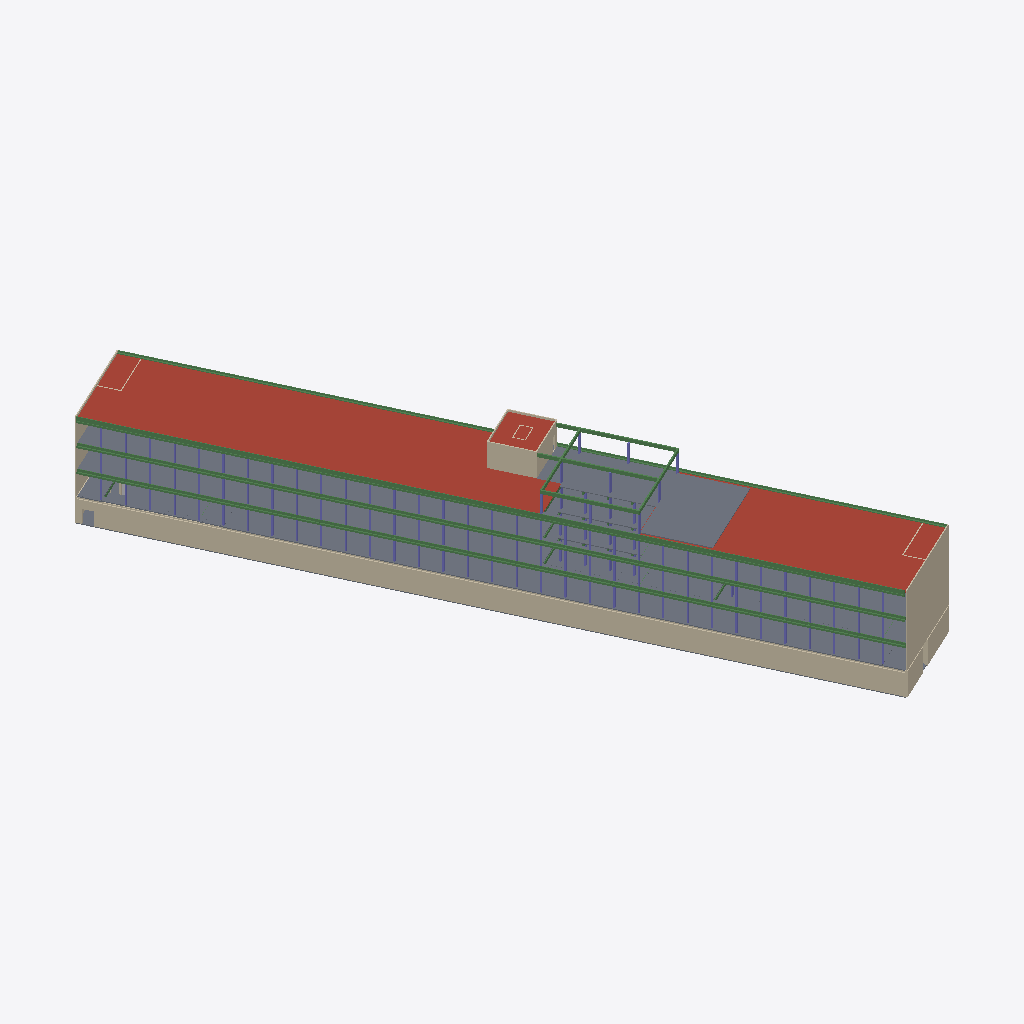
Isometric view of an IFC building model (IFC-SPF (STEP), schema IFC4X3, length unit millimetre), seen from the south-west, elements coloured by IFC class: 128 slabs (grey), 121 columns (violet), 15 beams (green), 14 walls (beige), 3 roofs (red-brown), 1 other element (light grey).
Extent 56.0 m × 98.7 m × 18.5 m (x, y, z). Storeys (6): Level -1 at -3.67 m; Level 0 at 0.00 m; Level 1 at 3.67 m; Level 2 at 7.34 m; Area, Roof at 10.99 m; Rooof at 14.41 m. Elements (910): 345 IfcColumn, 297 IfcBeam, 212 IfcSlab, 51 IfcWall, 3 IfcRoof, 1 IfcBuildingElementProxy, 1 IfcDoor.

HEADER;
FILE_DESCRIPTION(('ViewDefinition [CoordinationView]','RevitIdentifiers [ContentGUID: 662ad960-dff8-479a-9bfd-4bbbce34d5fd, VersionGUID: 5a749cac-c856-[number]-95e56b2eefb5, NumberOfSaves: 223]','CoordinateReference [CoordinateBase: Shared Coordinates, ProjectSite: Default Site]'),'2;1');
FILE_NAME('Yellowbricks_STR_200625.ifc','2025-06-23T16:22:20+01:00',(''),(''),'ODA SDAI 24.12','Autodesk Revit 25.4.0.32 (ENU) - IFC 25.4.0.32','');
FILE_SCHEMA(('IFC4X3'));
ENDSEC;
DATA;
#27=IFCPROJECT('1cAjbWt$X7cflzIxinooeD',#18,'',$,$,'','',(#22),#52491);
#60=IFCSITE('1cAjbWt$X7cflzIxinooeF',#18,'Default',$,$,#59,$,$,.ELEMENT.,$,$,$,$,$);
#32=IFCBUILDING('1cAjbWt$X7cflzIxinooeC',#18,'',$,$,#30,$,'',.ELEMENT.,$,$,$);
#36=IFCBUILDINGSTOREY('1kNk8hwtD84fSzRpxnzy4F',#18,'Level -1',$,'Level:Level 1',#35,$,'Level -1',.ELEMENT.,-3669.9999999999995);
#39=IFCBUILDINGSTOREY('3bODcqLgr0g9XL4as_8Ycw',#18,'Level 0',$,'Level:Level 1',#38,$,'Level 0',.ELEMENT.,0.0);
#43=IFCBUILDINGSTOREY('1kNk8hwtD84fSzRpxnzyOV',#18,'Level 1',$,'Level:Level 1',#42,$,'Level 1',.ELEMENT.,3669.9999999999995);
#47=IFCBUILDINGSTOREY('1kNk8hwtD84fSzRpxnzy5Y',#18,'Level 2',$,'Level:Level 1',#46,$,'Level 2',.ELEMENT.,7340.0);
#51=IFCBUILDINGSTOREY('1kNk8hwtD84fSzRpxnzyFw',#18,'Area, Roof',$,'Level:Level 1',#50,$,'Area, Roof',.ELEMENT.,10989.999999999998);
#55=IFCBUILDINGSTOREY('1pFJTOIQj7KgwU0d3XWpu8',#18,'Rooof',$,'Level:Level 1',#54,$,'Rooof',.ELEMENT.,14410.0);
#14261=IFCROOF('3N988TVjv3ig6mhx2lQG_Y',#18,'Basic Roof:Roof 3:181759',$,'Basic Roof:Roof 3',#14240,$,'181759',.NOTDEFINED.);
#14671=IFCWALL('3gpfwZ0Pn6dhPv1P_4hAYS',#18,'Basic Wall:Concrete-250-EX_Basement:190318',$,'Basic Wall:Concrete-250-EX_Basement',#14659,#14670,'190318',.NOTDEFINED.);
#14225=IFCROOF('3N988TVjv3ig6mhx2lQG$l',#18,'Basic Roof:Roof 3:181682',$,'Basic Roof:Roof 3',#14199,$,'181682',.NOTDEFINED.);
#20272=IFCBEAM('3ZTGIr1JX28AVu1OEz$D75',#18,'Concrete - Roof beam:EX_Heavy Weight_Concrete_200x200mm:537385',$,'Concrete - Roof beam:EX_Heavy Weight_Concrete_200x200mm',#20271,#20268,'537385',.BEAM.);
#15748=IFCSLAB('3q$74NdUvEdwrpy7BaBo6V',#18,'Floor:Roof terrace:529488',$,'Floor:Roof terrace',#15739,#15747,'529488',.FLOOR.);
#20167=IFCBEAM('2qaet1CATElfm80n_FAifz',#18,'Concrete - Facade beam:EX_Heavy Weight_Concrete_200x200mm:535618',$,'Concrete - Facade beam:EX_Heavy Weight_Concrete_200x200mm',#20166,#20163,'535618',.BEAM.);
#18087=IFCBEAM('2qaet1CATElfm80n_FAito',#18,'Concrete - Facade beam:EX_Heavy Weight_Concrete_200x200mm:535501',$,'Concrete - Facade beam:EX_Heavy Weight_Concrete_200x200mm',#18086,#18083,'535501',.BEAM.);
#338=IFCWALL('0EYkUv_wT63eSolaiNu_DV',#18,'Basic Wall:Brick-150-EX_Gable:44684',$,'Basic Wall:Brick-150-EX_Gable',#326,#337,'44684',.NOTDEFINED.);
#20220=IFCBEAM('3ZTGIr1JX28AVu1OEz$D0H',#18,'Concrete - Roof beam:EX_Heavy Weight_Concrete_200x200mm:537341',$,'Concrete - Roof beam:EX_Heavy Weight_Concrete_200x200mm',#20219,#20216,'537341',.BEAM.);
#13753=IFCSLAB('07p6IG3BnEhgsXKnyv5Xao',#18,'Floor:BD_STR_120mm:169582',$,'Floor:BD_STR_120mm',#13744,#13752,'169582',.FLOOR.);
#15270=IFCROOF('0FJz7uxSj6hw0EKcDg9tvY',#18,'Basic Roof:Roof 4:476687',$,'Basic Roof:Roof 4',#15251,$,'476687',.NOTDEFINED.);
#14034=IFCWALL('133Rf3gRjFAP3Sm95Vad7x',#18,'Basic Wall:Concrete-150-EX_Core:176024',$,'Basic Wall:Concrete-150-EX_Core',#14022,#14033,'176024',.NOTDEFINED.);
#24403=IFCWALL('2mgu6oZW9AtwyekXAsWyEq',#18,'Basic Wall:Concrete-100-EX_Detail:566530',$,'Basic Wall:Concrete-100-EX_Detail',#24391,#24402,'566530',.NOTDEFINED.);
#24220=IFCSLAB('2S4QYVTLz7_wbKMC6qKhNV',#18,'Floor:BD_STR_100mm:564067',$,'Floor:BD_STR_100mm',#24211,#24219,'564067',.FLOOR.);
#25215=IFCSLAB('3Hal3uLHb8rw61m8H7CEsP',#18,'Floor:BD_STR_100mm:588684',$,'Floor:BD_STR_100mm',#25206,#25214,'588684',.FLOOR.);
#305=IFCWALL('0EYkUv_wT63eSolaiNu_F7',#18,'Basic Wall:Brick-150-EX_Gable:44564',$,'Basic Wall:Brick-150-EX_Gable',#289,#304,'44564',.NOTDEFINED.);
#20758=IFCSLAB('2KL$jxamL2DR9jeiZ$f2RG',#18,'Floor:BD_STR_120mm:546185',$,'Floor:BD_STR_120mm',#20749,#20757,'546185',.FLOOR.);
#20910=IFCSLAB('2KL$jxamL2DR9jeiZ$f2HW',#18,'Floor:BD_STR_120mm:546617',$,'Floor:BD_STR_120mm',#20901,#20909,'546617',.FLOOR.);
#20834=IFCSLAB('2KL$jxamL2DR9jeiZ$f2HU',#18,'Floor:BD_STR_120mm:546567',$,'Floor:BD_STR_120mm',#20825,#20833,'546567',.FLOOR.);
#20796=IFCSLAB('2KL$jxamL2DR9jeiZ$f2Mf',#18,'Floor:BD_STR_120mm:546544',$,'Floor:BD_STR_120mm',#20787,#20795,'546544',.FLOOR.);
#21157=IFCSLAB('2KL$jxamL2DR9jeiZ$f2Iz',#18,'Floor:BD_STR_120mm:546788',$,'Floor:BD_STR_120mm',#21148,#21156,'546788',.FLOOR.);
#25196=IFCSLAB('3Hal3uLHb8rw61m8H7CEre',#18,'Floor:BD_STR_100mm:588669',$,'Floor:BD_STR_100mm',#25187,#25195,'588669',.FLOOR.);
#20948=IFCSLAB('2KL$jxamL2DR9jeiZ$f2G9',#18,'Floor:BD_STR_120mm:546640',$,'Floor:BD_STR_120mm',#20939,#20947,'546640',.FLOOR.);
#20872=IFCSLAB('2KL$jxamL2DR9jeiZ$f2Hv',#18,'Floor:BD_STR_120mm:546592',$,'Floor:BD_STR_120mm',#20863,#20871,'546592',.FLOOR.);
#21195=IFCSLAB('2KL$jxamL2DR9jeiZ$f2IY',#18,'Floor:BD_STR_120mm:546811',$,'Floor:BD_STR_120mm',#21186,#21194,'546811',.FLOOR.);
#20498=IFCWALL('3KG2tetK1Aif0j$YttISmL',#18,'Basic Wall:Concrete-330-EX_Basement:542383',$,'Basic Wall:Concrete-330-EX_Basement',#20486,#20497,'542383',.NOTDEFINED.);
#21119=IFCSLAB('2KL$jxamL2DR9jeiZ$f2IK',#18,'Floor:BD_STR_120mm:546765',$,'Floor:BD_STR_120mm',#21110,#21118,'546765',.FLOOR.);
#25234=IFCSLAB('3Hal3uLHb8rw61m8H7CEs8',#18,'Floor:BD_STR_100mm:588701',$,'Floor:BD_STR_100mm',#25225,#25233,'588701',.FLOOR.);
#20986=IFCSLAB('2KL$jxamL2DR9jeiZ$f2Gm',#18,'Floor:BD_STR_120mm:546665',$,'Floor:BD_STR_120mm',#20977,#20985,'546665',.FLOOR.);
#21233=IFCSLAB('2KL$jxamL2DR9jeiZ$f2jD',#18,'Floor:BD_STR_120mm:546836',$,'Floor:BD_STR_120mm',#21224,#21232,'546836',.FLOOR.);
#24243=IFCSLAB('2S4QYVTLz7_wbKMC6qKhKz',#18,'Floor:BD_STR_100mm:564097',$,'Floor:BD_STR_100mm',#24234,#24242,'564097',.FLOOR.);
#13566=IFCSLAB('2CpBBZtB16pux8p1YsiCOw',#18,'Floor:BD_STR_120mm:166309',$,'Floor:BD_STR_120mm',#13557,#13565,'166309',.FLOOR.);
#21081=IFCSLAB('2KL$jxamL2DR9jeiZ$f2Jj',#18,'Floor:BD_STR_120mm:546740',$,'Floor:BD_STR_120mm',#21072,#21080,'546740',.FLOOR.);
#24339=IFCBEAM('2S4QYVTLz7_wbKMC6qKhEg',#18,'Concrete - Rectangular (framing):SB_Atrium_520x200:564502',$,'Concrete - Rectangular (framing):SB_Atrium_520x200',#24338,#24335,'564502',.BEAM.);
#22363=IFCSLAB('1KeIUYaKn5Dx7pmKCOB3Le',#18,'Floor:BD_STR_120mm:549884',$,'Floor:BD_STR_120mm',#22349,#22362,'549884',.FLOOR.);
#13920=IFCWALL('133Rf3gRjFAP3Sm95Vad3M',#18,'Basic Wall:Concrete-150-EX_Core:175797',$,'Basic Wall:Concrete-150-EX_Core',#13908,#13919,'175797',.NOTDEFINED.);
#23085=IFCSLAB('1KeIUYaKn5Dx7pmKCOB36l',#18,'Floor:BD_STR_120mm:550715',$,'Floor:BD_STR_120mm',#23076,#23084,'550715',.FLOOR.);
#21024=IFCSLAB('2KL$jxamL2DR9jeiZ$f2JR',#18,'Floor:BD_STR_120mm:546690',$,'Floor:BD_STR_120mm',#21015,#21023,'546690',.FLOOR.);
#21423=IFCSLAB('2KL$jxamL2DR9jeiZ$f2k_',#18,'Floor:BD_STR_120mm:547047',$,'Floor:BD_STR_120mm',#21414,#21422,'547047',.FLOOR.);
#23560=IFCSLAB('1KeIUYaKn5Dx7pmKCOB3nK',#18,'Floor:BD_STR_120mm:551616',$,'Floor:BD_STR_120mm',#23551,#23559,'551616',.FLOOR.);
#21271=IFCSLAB('2KL$jxamL2DR9jeiZ$f2jq',#18,'Floor:BD_STR_120mm:546861',$,'Floor:BD_STR_120mm',#21262,#21270,'546861',.FLOOR.);
#21404=IFCSLAB('2KL$jxamL2DR9jeiZ$f2kC',#18,'Floor:BD_STR_120mm:547029',$,'Floor:BD_STR_120mm',#21395,#21403,'547029',.FLOOR.);
#21347=IFCSLAB('2KL$jxamL2DR9jeiZ$f2i6',#18,'Floor:BD_STR_120mm:546911',$,'Floor:BD_STR_120mm',#21338,#21346,'546911',.FLOOR.);
#21442=IFCSLAB('2KL$jxamL2DR9jeiZ$f2kk',#18,'Floor:BD_STR_120mm:547063',$,'Floor:BD_STR_120mm',#21433,#21441,'547063',.FLOOR.);
#21461=IFCSLAB('2KL$jxamL2DR9jeiZ$f2fV',#18,'Floor:BD_STR_120mm:547078',$,'Floor:BD_STR_120mm',#21452,#21460,'547078',.FLOOR.);
#21043=IFCSLAB('2KL$jxamL2DR9jeiZ$f2J5',#18,'Floor:BD_STR_120mm:546716',$,'Floor:BD_STR_120mm',#21034,#21042,'546716',.FLOOR.);
#21499=IFCSLAB('2KL$jxamL2DR9jeiZ$f2fz',#18,'Floor:BD_STR_120mm:547108',$,'Floor:BD_STR_120mm',#21490,#21498,'547108',.FLOOR.);
#23541=IFCSLAB('1KeIUYaKn5Dx7pmKCOB3ma',#18,'Floor:BD_STR_120mm:551600',$,'Floor:BD_STR_120mm',#23532,#23540,'551600',.FLOOR.);
#21309=IFCSLAB('2KL$jxamL2DR9jeiZ$f2iU',#18,'Floor:BD_STR_120mm:546887',$,'Floor:BD_STR_120mm',#21300,#21308,'546887',.FLOOR.);
#25253=IFCSLAB('3Hal3uLHb8rw61m8H7CEsj',#18,'Floor:BD_STR_100mm_CUT:588728',$,'Floor:BD_STR_100mm_CUT',#25244,#25252,'588728',.FLOOR.);
#21385=IFCSLAB('2KL$jxamL2DR9jeiZ$f2il',#18,'Floor:BD_STR_120mm:546934',$,'Floor:BD_STR_120mm',#21376,#21384,'546934',.FLOOR.);
#21480=IFCSLAB('2KL$jxamL2DR9jeiZ$f2fC',#18,'Floor:BD_STR_120mm:547093',$,'Floor:BD_STR_120mm',#21471,#21479,'547093',.FLOOR.);
#26126=IFCWALL('1M4brQPlz6y8xOh1IBGcgV',#18,'Basic Wall:Concrete-330-EX_Basement:607598',$,'Basic Wall:Concrete-330-EX_Basement',#26114,#26125,'607598',.NOTDEFINED.);
#24379=IFCBEAM('2S4QYVTLz7_wbKMC6qKhCk',#18,'Concrete - Rectangular (framing):SB_Atrium_520x200:564626',$,'Concrete - Rectangular (framing):SB_Atrium_520x200',#24378,#24375,'564626',.BEAM.);
#22515=IFCSLAB('1KeIUYaKn5Dx7pmKCOB3EX',#18,'Floor:BD_STR_120mm:550197',$,'Floor:BD_STR_120mm',#22506,#22514,'550197',.FLOOR.);
#13634=IFCSLAB('07p6IG3BnEhgsXKnyv5Xz1',#18,'Floor:BD_STR_120mm:167965',$,'Floor:BD_STR_120mm',#13620,#13633,'167965',.FLOOR.);
#21928=IFCSLAB('1KeIUYaKn5Dx7pmKCOB3H$',#18,'Floor:BD_STR_120mm:549611',$,'Floor:BD_STR_120mm',#21919,#21927,'549611',.FLOOR.);
#22080=IFCSLAB('1KeIUYaKn5Dx7pmKCOB3NP',#18,'Floor:BD_STR_120mm:549709',$,'Floor:BD_STR_120mm',#22071,#22079,'549709',.FLOOR.);
#22194=IFCSLAB('1KeIUYaKn5Dx7pmKCOB3KC',#18,'Floor:BD_STR_120mm:549784',$,'Floor:BD_STR_120mm',#22185,#22193,'549784',.FLOOR.);
#21814=IFCSLAB('1KeIUYaKn5Dx7pmKCOB3Gm',#18,'Floor:BD_STR_120mm:549540',$,'Floor:BD_STR_120mm',#21805,#21813,'549540',.FLOOR.);
#21852=IFCSLAB('1KeIUYaKn5Dx7pmKCOB3Gl',#18,'Floor:BD_STR_120mm:549563',$,'Floor:BD_STR_120mm',#21843,#21851,'549563',.FLOOR.);
#22118=IFCSLAB('1KeIUYaKn5Dx7pmKCOB3Nm',#18,'Floor:BD_STR_120mm:549732',$,'Floor:BD_STR_120mm',#22109,#22117,'549732',.FLOOR.);
#21776=IFCSLAB('1KeIUYaKn5Dx7pmKCOB3GP',#18,'Floor:BD_STR_120mm:549517',$,'Floor:BD_STR_120mm',#21767,#21775,'549517',.FLOOR.);
#22004=IFCSLAB('1KeIUYaKn5Dx7pmKCOB3MF',#18,'Floor:BD_STR_120mm:549659',$,'Floor:BD_STR_120mm',#21995,#22003,'549659',.FLOOR.);
#22275=IFCSLAB('1KeIUYaKn5Dx7pmKCOB3LJ',#18,'Floor:BD_STR_120mm:549831',$,'Floor:BD_STR_120mm',#22261,#22274,'549831',.FLOOR.);
#22042=IFCSLAB('1KeIUYaKn5Dx7pmKCOB3Mc',#18,'Floor:BD_STR_120mm:549682',$,'Floor:BD_STR_120mm',#22033,#22041,'549682',.FLOOR.);
#22313=IFCSLAB('1KeIUYaKn5Dx7pmKCOB3Lt',#18,'Floor:BD_STR_120mm:549859',$,'Floor:BD_STR_120mm',#22304,#22312,'549859',.FLOOR.);
#22477=IFCSLAB('1KeIUYaKn5Dx7pmKCOB3BN',#18,'Floor:BD_STR_120mm:549955',$,'Floor:BD_STR_120mm',#22468,#22476,'549955',.FLOOR.);
#14304=IFCBEAM('3N988TVjv3ig6mhx2lQGOa',#18,'Concrete - Rectangular (framing):SB_Atrium_520x200:183417',$,'Concrete - Rectangular (framing):SB_Atrium_520x200',#14303,#14300,'183417',.BEAM.);
#22439=IFCSLAB('1KeIUYaKn5Dx7pmKCOB3Au',#18,'Floor:BD_STR_120mm:549932',$,'Floor:BD_STR_120mm',#22430,#22438,'549932',.FLOOR.);
#13672=IFCSLAB('07p6IG3BnEhgsXKnyv5Xzc',#18,'Floor:BD_STR_120mm:167994',$,'Floor:BD_STR_120mm',#13663,#13671,'167994',.FLOOR.);
#22156=IFCSLAB('1KeIUYaKn5Dx7pmKCOB3Nf',#18,'Floor:BD_STR_120mm:549757',$,'Floor:BD_STR_120mm',#22147,#22155,'549757',.FLOOR.);
#22401=IFCSLAB('1KeIUYaKn5Dx7pmKCOB3A1',#18,'Floor:BD_STR_120mm:549909',$,'Floor:BD_STR_120mm',#22392,#22400,'549909',.FLOOR.);
#21890=IFCSLAB('1KeIUYaKn5Dx7pmKCOB3H6',#18,'Floor:BD_STR_120mm:549586',$,'Floor:BD_STR_120mm',#21881,#21889,'549586',.FLOOR.);
#21966=IFCSLAB('1KeIUYaKn5Dx7pmKCOB3MG',#18,'Floor:BD_STR_120mm:549636',$,'Floor:BD_STR_120mm',#21957,#21965,'549636',.FLOOR.);
#22232=IFCSLAB('1KeIUYaKn5Dx7pmKCOB3Kx',#18,'Floor:BD_STR_120mm:549807',$,'Floor:BD_STR_120mm',#22223,#22231,'549807',.FLOOR.);
#22572=IFCSLAB('1KeIUYaKn5Dx7pmKCOB3Dp',#18,'Floor:BD_STR_120mm:550375',$,'Floor:BD_STR_120mm',#22563,#22571,'550375',.FLOOR.);
#22610=IFCSLAB('1KeIUYaKn5Dx7pmKCOB3Dg',#18,'Floor:BD_STR_120mm:550398',$,'Floor:BD_STR_120mm',#22601,#22609,'550398',.FLOOR.);
#22952=IFCSLAB('1KeIUYaKn5Dx7pmKCOB317',#18,'Floor:BD_STR_120mm:550611',$,'Floor:BD_STR_120mm',#22943,#22951,'550611',.FLOOR.);
#22800=IFCSLAB('1KeIUYaKn5Dx7pmKCOB33X',#18,'Floor:BD_STR_120mm:550517',$,'Floor:BD_STR_120mm',#22791,#22799,'550517',.FLOOR.);
#22838=IFCSLAB('1KeIUYaKn5Dx7pmKCOB30O',#18,'Floor:BD_STR_120mm:550540',$,'Floor:BD_STR_120mm',#22829,#22837,'550540',.FLOOR.);
#23180=IFCSLAB('1KeIUYaKn5Dx7pmKCOB35V',#18,'Floor:BD_STR_120mm:550859',$,'Floor:BD_STR_120mm',#23171,#23179,'550859',.FLOOR.);
#23218=IFCSLAB('1KeIUYaKn5Dx7pmKCOB35s',#18,'Floor:BD_STR_120mm:550882',$,'Floor:BD_STR_120mm',#23209,#23217,'550882',.FLOOR.);
#23294=IFCSLAB('1KeIUYaKn5Dx7pmKCOB3w0',#18,'Floor:BD_STR_120mm:550932',$,'Floor:BD_STR_120mm',#23285,#23293,'550932',.FLOOR.);
#23370=IFCSLAB('1KeIUYaKn5Dx7pmKCOB3xM',#18,'Floor:BD_STR_120mm:550978',$,'Floor:BD_STR_120mm',#23361,#23369,'550978',.FLOOR.);
#23446=IFCSLAB('1KeIUYaKn5Dx7pmKCOB3xc',#18,'Floor:BD_STR_120mm:551026',$,'Floor:BD_STR_120mm',#23437,#23445,'551026',.FLOOR.);
#25059=IFCSLAB('0QM83u8MHFve$EsiEgW2vw',#18,'Floor:BD_STR_120mm:572920',$,'Floor:BD_STR_120mm',#25050,#25058,'572920',.FLOOR.);
#22762=IFCSLAB('1KeIUYaKn5Dx7pmKCOB33A',#18,'Floor:BD_STR_120mm:550494',$,'Floor:BD_STR_120mm',#22753,#22761,'550494',.FLOOR.);
#22876=IFCSLAB('1KeIUYaKn5Dx7pmKCOB30n',#18,'Floor:BD_STR_120mm:550565',$,'Floor:BD_STR_120mm',#22867,#22875,'550565',.FLOOR.);
#23066=IFCSLAB('1KeIUYaKn5Dx7pmKCOB36q',#18,'Floor:BD_STR_120mm:550688',$,'Floor:BD_STR_120mm',#23057,#23065,'550688',.FLOOR.);
#23484=IFCSLAB('1KeIUYaKn5Dx7pmKCOB3uV',#18,'Floor:BD_STR_120mm:551051',$,'Floor:BD_STR_120mm',#23475,#23483,'551051',.FLOOR.);
#13696=IFCSLAB('07p6IG3BnEhgsXKnyv5XqF',#18,'Floor:BD_STR_120mm:168531',$,'Floor:BD_STR_120mm',#13682,#13695,'168531',.FLOOR.);
#22534=IFCSLAB('1KeIUYaKn5Dx7pmKCOB3D4',#18,'Floor:BD_STR_120mm:550352',$,'Floor:BD_STR_120mm',#22525,#22533,'550352',.FLOOR.);
#22686=IFCSLAB('1KeIUYaKn5Dx7pmKCOB32u',#18,'Floor:BD_STR_120mm:550444',$,'Floor:BD_STR_120mm',#22677,#22685,'550444',.FLOOR.);
#23028=IFCSLAB('1KeIUYaKn5Dx7pmKCOB36G',#18,'Floor:BD_STR_120mm:550660',$,'Floor:BD_STR_120mm',#23019,#23027,'550660',.FLOOR.);
#23408=IFCSLAB('1KeIUYaKn5Dx7pmKCOB3xD',#18,'Floor:BD_STR_120mm:551001',$,'Floor:BD_STR_120mm',#23399,#23407,'551001',.FLOOR.);
#23142=IFCSLAB('1KeIUYaKn5Dx7pmKCOB34W',#18,'Floor:BD_STR_120mm:550836',$,'Floor:BD_STR_120mm',#23133,#23141,'550836',.FLOOR.);
#13734=IFCSLAB('07p6IG3BnEhgsXKnyv5Xgb',#18,'Floor:BD_STR_120mm:169465',$,'Floor:BD_STR_120mm',#13725,#13733,'169465',.FLOOR.);
#22648=IFCSLAB('1KeIUYaKn5Dx7pmKCOB321',#18,'Floor:BD_STR_120mm:550421',$,'Floor:BD_STR_120mm',#22639,#22647,'550421',.FLOOR.);
#22990=IFCSLAB('1KeIUYaKn5Dx7pmKCOB31_',#18,'Floor:BD_STR_120mm:550634',$,'Floor:BD_STR_120mm',#22981,#22989,'550634',.FLOOR.);
#23256=IFCSLAB('1KeIUYaKn5Dx7pmKCOB35l',#18,'Floor:BD_STR_120mm:550907',$,'Floor:BD_STR_120mm',#23247,#23255,'550907',.FLOOR.);
#22724=IFCSLAB('1KeIUYaKn5Dx7pmKCOB33N',#18,'Floor:BD_STR_120mm:550467',$,'Floor:BD_STR_120mm',#22715,#22723,'550467',.FLOOR.);
#22914=IFCSLAB('1KeIUYaKn5Dx7pmKCOB30e',#18,'Floor:BD_STR_120mm:550588',$,'Floor:BD_STR_120mm',#22905,#22913,'550588',.FLOOR.);
#23332=IFCSLAB('1KeIUYaKn5Dx7pmKCOB3w$',#18,'Floor:BD_STR_120mm:550955',$,'Floor:BD_STR_120mm',#23323,#23331,'550955',.FLOOR.);
#24929=IFCSLAB('33YmgL9OjBgAEWpFj8WDKR',#18,'Floor:BD_STR_120mm_CUT:571795',$,'Floor:BD_STR_120mm_CUT',#24920,#24928,'571795',.FLOOR.);
#23598=IFCSLAB('1KeIUYaKn5Dx7pmKCOB3rK',#18,'Floor:BD_STR_120mm:551872',$,'Floor:BD_STR_120mm',#23589,#23597,'551872',.FLOOR.);
#23579=IFCSLAB('1KeIUYaKn5Dx7pmKCOB3qM',#18,'Floor:BD_STR_120mm:551810',$,'Floor:BD_STR_120mm',#23570,#23578,'551810',.FLOOR.);
#24964=IFCSLAB('33YmgL9OjBgAEWpFj8WDPa',#18,'Floor:BD_STR_120mm_CUT:572140',$,'Floor:BD_STR_120mm_CUT',#24955,#24963,'572140',.FLOOR.);
#24509=IFCSLAB('33YmgL9OjBgAEWpFj8WC50',#18,'Floor:BD_STR_120mm_CUT:568776',$,'Floor:BD_STR_120mm_CUT',#24500,#24508,'568776',.FLOOR.);
#49499=IFCSLAB('02meUZDS99QepgeVXXqUaN',#18,'Floor:Stringer Reinforcment 5 mm:836955',$,'Floor:Stringer Reinforcment 5 mm',#49489,#49498,'836955',.FLOOR.);
#23522=IFCSLAB('1KeIUYaKn5Dx7pmKCOB3um',#18,'Floor:BD_STR_120mm:551076',$,'Floor:BD_STR_120mm',#23513,#23521,'551076',.FLOOR.);
#23123=IFCSLAB('1KeIUYaKn5Dx7pmKCOB379',#18,'Floor:BD_STR_120mm:550749',$,'Floor:BD_STR_120mm',#23114,#23122,'550749',.FLOOR.);
#24281=IFCSLAB('2S4QYVTLz7_wbKMC6qKh8d',#18,'Floor:BD_STR_120mm:564379',$,'Floor:BD_STR_120mm',#24272,#24280,'564379',.FLOOR.);
#24262=IFCSLAB('2S4QYVTLz7_wbKMC6qKh8m',#18,'Floor:BD_STR_120mm:564364',$,'Floor:BD_STR_120mm',#24253,#24261,'564364',.FLOOR.);
#24528=IFCSLAB('33YmgL9OjBgAEWpFj8WCFk',#18,'Floor:BD_STR_120mm:569190',$,'Floor:BD_STR_120mm',#24519,#24527,'569190',.FLOOR.);
#49619=IFCSLAB('1rDZx9G05C_w2tklW3hDyB',#18,'Floor:Stringer Reinforcment 20 mm:838434',$,'Floor:Stringer Reinforcment 20 mm',#49609,#49618,'838434',.FLOOR.);
#15452=IFCBEAM('3aidXvYgX87wOrNSLAQXAi',#18,'Concrete - Rectangular (framing):SB_Atrium_520x200:512012',$,'Concrete - Rectangular (framing):SB_Atrium_520x200',#15451,#15448,'512012',.BEAM.);
#14186=IFCBEAM('3N988TVjv3ig6mhx2lQGz3',#18,'Concrete - Rectangular (framing):SB_Atrium_520x200:181534',$,'Concrete - Rectangular (framing):SB_Atrium_520x200',#14185,#14182,'181534',.BEAM.);
#14324=IFCSLAB('3gpfwZ0Pn6dhPv1P_4h9hA',#18,'Floor:BD_STR_120mm_CUT:185656',$,'Floor:BD_STR_120mm_CUT',#14315,#14323,'185656',.FLOOR.);
#23806=IFCSLAB('1KeIUYaKn5Dx7pmKCOB2Dg',#18,'Floor:BD_STR_120mm_CUT:554494',$,'Floor:BD_STR_120mm_CUT',#23797,#23805,'554494',.FLOOR.);
#21176=IFCSLAB('2KL$jxamL2DR9jeiZ$f2Ir',#18,'Floor:BD_STR_120mm:546796',$,'Floor:BD_STR_120mm',#21167,#21175,'546796',.FLOOR.);
#20815=IFCSLAB('2KL$jxamL2DR9jeiZ$f2MX',#18,'Floor:BD_STR_120mm:546552',$,'Floor:BD_STR_120mm',#20806,#20814,'546552',.FLOOR.);
#21214=IFCSLAB('2KL$jxamL2DR9jeiZ$f2jQ',#18,'Floor:BD_STR_120mm:546819',$,'Floor:BD_STR_120mm',#21205,#21213,'546819',.FLOOR.);
#20777=IFCSLAB('2KL$jxamL2DR9jeiZ$f2Nq',#18,'Floor:BD_STR_120mm:546477',$,'Floor:BD_STR_120mm',#20768,#20776,'546477',.FLOOR.);
#20929=IFCSLAB('2KL$jxamL2DR9jeiZ$f2GO',#18,'Floor:BD_STR_120mm:546625',$,'Floor:BD_STR_120mm',#20920,#20928,'546625',.FLOOR.);
#20853=IFCSLAB('2KL$jxamL2DR9jeiZ$f2HM',#18,'Floor:BD_STR_120mm:546575',$,'Floor:BD_STR_120mm',#20844,#20852,'546575',.FLOOR.);
#25021=IFCSLAB('33YmgL9OjBgAEWpFj8WDTI',#18,'Floor:BD_STR_120mm:572378',$,'Floor:BD_STR_120mm',#25012,#25020,'572378',.FLOOR.);
#20891=IFCSLAB('2KL$jxamL2DR9jeiZ$f2Hn',#18,'Floor:BD_STR_120mm:546600',$,'Floor:BD_STR_120mm',#20882,#20890,'546600',.FLOOR.);
#25276=IFCSLAB('3Hal3uLHb8rw61m8H7CEeK',#18,'Floor:BD_STR_100mm_CUT:588801',$,'Floor:BD_STR_100mm_CUT',#25267,#25275,'588801',.FLOOR.);
#20967=IFCSLAB('2KL$jxamL2DR9jeiZ$f2G1',#18,'Floor:BD_STR_120mm:546648',$,'Floor:BD_STR_120mm',#20958,#20966,'546648',.FLOOR.);
#21138=IFCSLAB('2KL$jxamL2DR9jeiZ$f2IC',#18,'Floor:BD_STR_120mm:546773',$,'Floor:BD_STR_120mm',#21129,#21137,'546773',.FLOOR.);
#25040=IFCSLAB('33YmgL9OjBgAEWpFj8WDTX',#18,'Floor:BD_STR_120mm:572393',$,'Floor:BD_STR_120mm',#25031,#25039,'572393',.FLOOR.);
#25002=IFCSLAB('33YmgL9OjBgAEWpFj8WDT3',#18,'Floor:BD_STR_120mm:572363',$,'Floor:BD_STR_120mm',#24993,#25001,'572363',.FLOOR.);
#49419=IFCSLAB('02meUZDS99QepgeVXXqUyV',#18,'Floor:Stringer Reinforcment 5 mm:836435',$,'Floor:Stringer Reinforcment 5 mm',#49409,#49418,'836435',.FLOOR.);
#24300=IFCSLAB('2S4QYVTLz7_wbKMC6qKh8M',#18,'Floor:BD_STR_120mm:564394',$,'Floor:BD_STR_120mm',#24291,#24299,'564394',.FLOOR.);
#13958=IFCWALL('133Rf3gRjFAP3Sm95Vad5f',#18,'Basic Wall:Concrete-120-EX_Core:175882',$,'Basic Wall:Concrete-120-EX_Core',#13946,#13957,'175882',.NOTDEFINED.);
#23104=IFCSLAB('1KeIUYaKn5Dx7pmKCOB37N',#18,'Floor:BD_STR_120mm:550723',$,'Floor:BD_STR_120mm',#23095,#23103,'550723',.FLOOR.);
#14012=IFCWALL('133Rf3gRjFAP3Sm95Vad4d',#18,'Basic Wall:Concrete-150-EX_Core:175940',$,'Basic Wall:Concrete-150-EX_Core',#14000,#14011,'175940',.NOTDEFINED.);
#26164=IFCBEAM('3v$4XZAqX60BOYTu2GQXxR',#18,'Concrete - Rectangular (framing):SB_Atrium_520x200:610449',$,'Concrete - Rectangular (framing):SB_Atrium_520x200',#26163,#26160,'610449',.BEAM.);
#49599=IFCSLAB('1rDZx9G05C_w2tklW3hDsw',#18,'Floor:Stringer Reinforcment 15 mm:838035',$,'Floor:Stringer Reinforcment 15 mm',#49589,#49598,'838035',.FLOOR.);
#24702=IFCSLAB('33YmgL9OjBgAEWpFj8WDvq',#18,'Floor:BD_STR_120mm_CUT:570108',$,'Floor:BD_STR_120mm_CUT',#24693,#24701,'570108',.FLOOR.);
#22382=IFCSLAB('1KeIUYaKn5Dx7pmKCOB3AG',#18,'Floor:BD_STR_120mm:549892',$,'Floor:BD_STR_120mm',#22373,#22381,'549892',.FLOOR.);
#21252=IFCSLAB('2KL$jxamL2DR9jeiZ$f2j5',#18,'Floor:BD_STR_120mm:546844',$,'Floor:BD_STR_120mm',#21243,#21251,'546844',.FLOOR.);
#13591=IFCSLAB('2CpBBZtB16pux8p1YsiCPy',#18,'Floor:BD_STR_120mm:166371',$,'Floor:BD_STR_120mm',#13582,#13590,'166371',.FLOOR.);
#21005=IFCSLAB('2KL$jxamL2DR9jeiZ$f2Ge',#18,'Floor:BD_STR_120mm:546673',$,'Floor:BD_STR_120mm',#20996,#21004,'546673',.FLOOR.);
#21100=IFCSLAB('2KL$jxamL2DR9jeiZ$f2Jb',#18,'Floor:BD_STR_120mm:546748',$,'Floor:BD_STR_120mm',#21091,#21099,'546748',.FLOOR.);
#20366=IFCWALL('3KG2tetK1Aif0j$YttISiT',#18,'Basic Wall:Concrete-300-EX_Basement:541095',$,'Basic Wall:Concrete-300-EX_Basement',#20354,#20365,'541095',.NOTDEFINED.);
#24983=IFCSLAB('33YmgL9OjBgAEWpFj8WDST',#18,'Floor:BD_STR_120mm:572309',$,'Floor:BD_STR_120mm',#24974,#24982,'572309',.FLOOR.);
#49046=IFCCOLUMN('1NG_VjXCz2gOzZw6v5N8wb',#18,'COLUMN_DTU:S05-CC-EX-Atrium_Mid dimensions:800908',$,'COLUMN_DTU:S05-CC-EX-Atrium_Mid dimensions',#49045,#49042,'800908',.COLUMN.);
#2681=IFCCOLUMN('3E1lRo1db3ZO4i3rzmSQr8',#18,'COLUMN_DTU:S01-CC-EX-0_Facade:128248',$,'COLUMN_DTU:S01-CC-EX-0_Facade',#2680,#2678,'128248',.COLUMN.);
#3256=IFCCOLUMN('3E1lRo1db3ZO4i3rzmSQ$y',#18,'COLUMN_DTU:S01-CC-EX-0_Facade:128588',$,'COLUMN_DTU:S01-CC-EX-0_Facade',#3255,#3253,'128588',.COLUMN.);
#3715=IFCCOLUMN('3E1lRo1db3ZO4i3rzmSQyP',#18,'COLUMN_DTU:S01-CC-EX-0_Facade:128681',$,'COLUMN_DTU:S01-CC-EX-0_Facade',#3714,#3712,'128681',.COLUMN.);
#4147=IFCCOLUMN('3E1lRo1db3ZO4i3rzmSQwq',#18,'COLUMN_DTU:S01-CC-EX-0_Facade:128772',$,'COLUMN_DTU:S01-CC-EX-0_Facade',#4146,#4144,'128772',.COLUMN.);
#2851=IFCCOLUMN('3E1lRo1db3ZO4i3rzmSQ_x',#18,'COLUMN_DTU:S01-CC-EX-0_Facade:128523',$,'COLUMN_DTU:S01-CC-EX-0_Facade',#2850,#2848,'128523',.COLUMN.);
#3418=IFCCOLUMN('3E1lRo1db3ZO4i3rzmSQ$M',#18,'COLUMN_DTU:S01-CC-EX-0_Facade:128614',$,'COLUMN_DTU:S01-CC-EX-0_Facade',#3417,#3415,'128614',.COLUMN.);
#5405=IFCCOLUMN('3E1lRo1db3ZO4i3rzmSQ3s',#18,'COLUMN_DTU:S02-CC-EX-1_Facade:129350',$,'COLUMN_DTU:S02-CC-EX-1_Facade',#5404,#5401,'129350',.COLUMN.);
#8579=IFCCOLUMN('3E1lRo1db3ZO4i3rzmSbNV',#18,'COLUMN_DTU:S01-CC-EX-0_Facade:134255',$,'COLUMN_DTU:S01-CC-EX-0_Facade',#8578,#8576,'134255',.COLUMN.);
#49018=IFCCOLUMN('1NG_VjXCz2gOzZw6v5N8wY',#18,'COLUMN_DTU:S05-CC-EX-Atrium_Mid dimensions:800907',$,'COLUMN_DTU:S05-CC-EX-Atrium_Mid dimensions',#49017,#49014,'800907',.COLUMN.);
#4039=IFCCOLUMN('3E1lRo1db3ZO4i3rzmSQzQ',#18,'COLUMN_DTU:S01-CC-EX-0_Facade:128746',$,'COLUMN_DTU:S01-CC-EX-0_Facade',#4038,#4036,'128746',.COLUMN.);
#4565=IFCCOLUMN('3E1lRo1db3ZO4i3rzmSQ4V',#18,'COLUMN_DTU:S02-CC-EX-1_Facade:129199',$,'COLUMN_DTU:S02-CC-EX-1_Facade',#4564,#4561,'129199',.COLUMN.);
#4677=IFCCOLUMN('3E1lRo1db3ZO4i3rzmSQ5x',#18,'COLUMN_DTU:S02-CC-EX-1_Facade:129227',$,'COLUMN_DTU:S02-CC-EX-1_Facade',#4676,#4673,'129227',.COLUMN.);
#4817=IFCCOLUMN('3E1lRo1db3ZO4i3rzmSQ5L',#18,'COLUMN_DTU:S02-CC-EX-1_Facade:129253',$,'COLUMN_DTU:S02-CC-EX-1_Facade',#4816,#4813,'129253',.COLUMN.);
#4985=IFCCOLUMN('3E1lRo1db3ZO4i3rzmSQ5F',#18,'COLUMN_DTU:S02-CC-EX-1_Facade:129279',$,'COLUMN_DTU:S02-CC-EX-1_Facade',#4984,#4981,'129279',.COLUMN.);
#5573=IFCCOLUMN('3E1lRo1db3ZO4i3rzmSQ3G',#18,'COLUMN_DTU:S02-CC-EX-1_Facade:129376',$,'COLUMN_DTU:S02-CC-EX-1_Facade',#5572,#5569,'129376',.COLUMN.);
#9438=IFCCOLUMN('2CpBBZtB16pux8p1Ysi2VD',#18,'COLUMN_DTU:S02-CC-EX-1_Facade:157778',$,'COLUMN_DTU:S02-CC-EX-1_Facade',#9437,#9434,'157778',.COLUMN.);
#9550=IFCCOLUMN('2CpBBZtB16pux8p1Ysi2V9',#18,'COLUMN_DTU:S02-CC-EX-1_Facade:157782',$,'COLUMN_DTU:S02-CC-EX-1_Facade',#9549,#9546,'157782',.COLUMN.);
#49287=IFCSLAB('2ly99fgYb5Z9XSM3b7GMy6',#18,'Floor:Stringer Reinforcment 20 mm:834769',$,'Floor:Stringer Reinforcment 20 mm',#49277,#49286,'834769',.FLOOR.);
#48904=IFCCOLUMN('1lPtg3Te9CRxhPwooLXd4W',#18,'COLUMN_DTU:S05-CC-EX-Atrium_Mid dimensions:800066',$,'COLUMN_DTU:S05-CC-EX-Atrium_Mid dimensions',#48903,#48900,'800066',.COLUMN.);
#48934=IFCCOLUMN('1NG_VjXCz2gOzZw6v5N83I',#18,'COLUMN_DTU:S05-CC-EX-Atrium_Mid dimensions:800507',$,'COLUMN_DTU:S05-CC-EX-Atrium_Mid dimensions',#48933,#48930,'800507',.COLUMN.);
#49311=IFCSLAB('2ly99fgYb5Z9XSM3b7GMs1',#18,'Floor:Stringer Reinforcment 15 mm:835158',$,'Floor:Stringer Reinforcment 15 mm',#49301,#49310,'835158',.FLOOR.);
#48962=IFCCOLUMN('1NG_VjXCz2gOzZw6v5N87j',#18,'COLUMN_DTU:S05-CC-EX-Atrium_Mid dimensions:800708',$,'COLUMN_DTU:S05-CC-EX-Atrium_Mid dimensions',#48961,#48958,'800708',.COLUMN.);
#49074=IFCCOLUMN('1NG_VjXCz2gOzZw6v5N8w$',#18,'COLUMN_DTU:S05-CC-EX-Atrium_Mid dimensions:800918',$,'COLUMN_DTU:S05-CC-EX-Atrium_Mid dimensions',#49073,#49070,'800918',.COLUMN.);
#6421=IFCCOLUMN('3E1lRo1db3ZO4i3rzmSbsx',#18,'COLUMN_DTU:S03-CC-EX-2_Facade:132107',$,'COLUMN_DTU:S03-CC-EX-2_Facade',#6420,#6417,'132107',.COLUMN.);
#6589=IFCCOLUMN('3E1lRo1db3ZO4i3rzmSbsL',#18,'COLUMN_DTU:S03-CC-EX-2_Facade:132133',$,'COLUMN_DTU:S03-CC-EX-2_Facade',#6588,#6585,'132133',.COLUMN.);
#7009=IFCCOLUMN('3E1lRo1db3ZO4i3rzmSbtM',#18,'COLUMN_DTU:S03-CC-EX-2_Facade:132198',$,'COLUMN_DTU:S03-CC-EX-2_Facade',#7008,#7005,'132198',.COLUMN.);
#7289=IFCCOLUMN('3E1lRo1db3ZO4i3rzmSbrp',#18,'COLUMN_DTU:S03-CC-EX-2_Facade:132291',$,'COLUMN_DTU:S03-CC-EX-2_Facade',#7288,#7285,'132291',.COLUMN.);
#7429=IFCCOLUMN('3E1lRo1db3ZO4i3rzmSbrl',#18,'COLUMN_DTU:S03-CC-EX-2_Facade:132319',$,'COLUMN_DTU:S03-CC-EX-2_Facade',#7428,#7425,'132319',.COLUMN.);
#7849=IFCCOLUMN('3E1lRo1db3ZO4i3rzmSboI',#18,'COLUMN_DTU:S03-CC-EX-2_Facade:132386',$,'COLUMN_DTU:S03-CC-EX-2_Facade',#7848,#7845,'132386',.COLUMN.);
#8017=IFCCOLUMN('3E1lRo1db3ZO4i3rzmSboC',#18,'COLUMN_DTU:S03-CC-EX-2_Facade:132412',$,'COLUMN_DTU:S03-CC-EX-2_Facade',#8016,#8013,'132412',.COLUMN.);
#47836=IFCCOLUMN('1DMYb_1Z17nPpU72jmh8EE',#18,'COLUMN_DTU:S03-CC-EX-2_Facade:788082',$,'COLUMN_DTU:S03-CC-EX-2_Facade',#47835,#47832,'788082',.COLUMN.);
#48990=IFCCOLUMN('1NG_VjXCz2gOzZw6v5N8wZ',#18,'COLUMN_DTU:S05-CC-EX-Atrium_Mid dimensions:800906',$,'COLUMN_DTU:S05-CC-EX-Atrium_Mid dimensions',#48989,#48986,'800906',.COLUMN.);
#49102=IFCCOLUMN('1NG_VjXCz2gOzZw6v5N8w_',#18,'COLUMN_DTU:S05-CC-EX-Atrium_Mid dimensions:800919',$,'COLUMN_DTU:S05-CC-EX-Atrium_Mid dimensions',#49101,#49098,'800919',.COLUMN.);
#49130=IFCCOLUMN('1NG_VjXCz2gOzZw6v5N8wn',#18,'COLUMN_DTU:S05-CC-EX-Atrium_Mid dimensions:800920',$,'COLUMN_DTU:S05-CC-EX-Atrium_Mid dimensions',#49129,#49126,'800920',.COLUMN.);
#49251=IFCSLAB('2ly99fgYb5Z9XSM3b7GM_f',#18,'Floor:Stringer Reinforcment 5 mm:834686',$,'Floor:Stringer Reinforcment 5 mm',#49238,#49250,'834686',.FLOOR.);
#15097=IFCBEAM('3_8AQt7K15TPUAjHSyuQEX',#18,'Concrete - Rectangular (framing):CB_0_B02_200x400:462121',$,'Concrete - Rectangular (framing):CB_0_B02_200x400',#15096,#15093,'462121',.BEAM.);
#15509=IFCCOLUMN('1psnr91OXC0AwuXg$0LLYv',#18,'COLUMN_DTU:S06-CC-EX-2_Mid:526558',$,'COLUMN_DTU:S06-CC-EX-2_Mid',#15508,#15505,'526558',.COLUMN.);
#15537=IFCCOLUMN('1psnr91OXC0AwuXg$0LLYF',#18,'COLUMN_DTU:S06-CC-EX-2_Mid:526568',$,'COLUMN_DTU:S06-CC-EX-2_Mid',#15536,#15533,'526568',.COLUMN.);
#15129=IFCBEAM('3_8AQt7K15TPUAjHSyuQEa',#18,'Concrete - Rectangular (framing):CB_0_B02_200x400:462124',$,'Concrete - Rectangular (framing):CB_0_B02_200x400',#15128,#15125,'462124',.BEAM.);
#15481=IFCCOLUMN('1psnr91OXC0AwuXg$0LLYp',#18,'COLUMN_DTU:S06-CC-EX-2_Mid:526548',$,'COLUMN_DTU:S06-CC-EX-2_Mid',#15480,#15477,'526548',.COLUMN.);
#6953=IFCCOLUMN('3E1lRo1db3ZO4i3rzmSbtK',#18,'COLUMN_DTU:S06-CC-EX-2_Mid:132196',$,'COLUMN_DTU:S06-CC-EX-2_Mid',#6952,#6949,'132196',.COLUMN.);
#10813=IFCBEAM('2CpBBZtB16pux8p1Ysi3Ir',#18,'Concrete - Rectangular (framing):CB_0_B02_200x400:162602',$,'Concrete - Rectangular (framing):CB_0_B02_200x400',#10812,#10809,'162602',.BEAM.);
#712=IFCWALL('3CYpYAuvv3mgww$uOPVO7O',#18,'Basic Wall:Concrete-150-EX_Core:47882',$,'Basic Wall:Concrete-150-EX_Core',#700,#711,'47882',.NOTDEFINED.);
#2768=IFCCOLUMN('3E1lRo1db3ZO4i3rzmSQnE',#18,'COLUMN_DTU:S02-CC-EX-1_Facade:128510',$,'COLUMN_DTU:S02-CC-EX-1_Facade',#2767,#2765,'128510',.COLUMN.);
#3175=IFCCOLUMN('3E1lRo1db3ZO4i3rzmSQ_F',#18,'COLUMN_DTU:S01-CC-EX-0_Facade:128575',$,'COLUMN_DTU:S01-CC-EX-0_Facade',#3174,#3172,'128575',.COLUMN.);
#3337=IFCCOLUMN('3E1lRo1db3ZO4i3rzmSQ$f',#18,'COLUMN_DTU:S01-CC-EX-0_Facade:128601',$,'COLUMN_DTU:S01-CC-EX-0_Facade',#3336,#3334,'128601',.COLUMN.);
#3796=IFCCOLUMN('3E1lRo1db3ZO4i3rzmSQy6',#18,'COLUMN_DTU:S01-CC-EX-0_Facade:128694',$,'COLUMN_DTU:S01-CC-EX-0_Facade',#3795,#3793,'128694',.COLUMN.);
#3877=IFCCOLUMN('3E1lRo1db3ZO4i3rzmSQzp',#18,'COLUMN_DTU:S01-CC-EX-0_Facade:128707',$,'COLUMN_DTU:S01-CC-EX-0_Facade',#3876,#3874,'128707',.COLUMN.);
#4093=IFCCOLUMN('3E1lRo1db3ZO4i3rzmSQz7',#18,'COLUMN_DTU:S01-CC-EX-0_Facade:128759',$,'COLUMN_DTU:S01-CC-EX-0_Facade',#4092,#4090,'128759',.COLUMN.);
#4201=IFCCOLUMN('3E1lRo1db3ZO4i3rzmSQwX',#18,'COLUMN_DTU:S01-CC-EX-0_Facade:128785',$,'COLUMN_DTU:S01-CC-EX-0_Facade',#4200,#4198,'128785',.COLUMN.);
#4255=IFCCOLUMN('3E1lRo1db3ZO4i3rzmSQwk',#18,'COLUMN_DTU:S01-CC-EX-0_Facade:128798',$,'COLUMN_DTU:S01-CC-EX-0_Facade',#4254,#4252,'128798',.COLUMN.);
#5993=IFCCOLUMN('3E1lRo1db3ZO4i3rzmSQ1w',#18,'COLUMN_DTU:S02-CC-EX-1_Facade:129482',$,'COLUMN_DTU:S02-CC-EX-1_Facade',#5992,#5989,'129482',.COLUMN.);
#8525=IFCCOLUMN('3E1lRo1db3ZO4i3rzmSbNK',#18,'COLUMN_DTU:S01-CC-EX-0_Facade:134244',$,'COLUMN_DTU:S01-CC-EX-0_Facade',#8524,#8522,'134244',.COLUMN.);
#8714=IFCCOLUMN('3E1lRo1db3ZO4i3rzmSbLS',#18,'COLUMN_DTU:S01-CC-EX-0_Facade:134380',$,'COLUMN_DTU:S01-CC-EX-0_Facade',#8713,#8711,'134380',.COLUMN.);
#8687=IFCCOLUMN('3E1lRo1db3ZO4i3rzmSbLR',#18,'COLUMN_DTU:S01-CC-EX-0_Facade:134379',$,'COLUMN_DTU:S01-CC-EX-0_Facade',#8686,#8684,'134379',.COLUMN.);
#8741=IFCCOLUMN('3E1lRo1db3ZO4i3rzmSbJm',#18,'COLUMN_DTU:S01-CC-EX-0_Facade:134464',$,'COLUMN_DTU:S01-CC-EX-0_Facade',#8740,#8738,'134464',.COLUMN.);
#2932=IFCCOLUMN('3E1lRo1db3ZO4i3rzmSQ_e',#18,'COLUMN_DTU:S01-CC-EX-0_Facade:128536',$,'COLUMN_DTU:S01-CC-EX-0_Facade',#2931,#2929,'128536',.COLUMN.);
#3094=IFCCOLUMN('3E1lRo1db3ZO4i3rzmSQ_2',#18,'COLUMN_DTU:S01-CC-EX-0_Facade:128562',$,'COLUMN_DTU:S01-CC-EX-0_Facade',#3093,#3091,'128562',.COLUMN.);
#3472=IFCCOLUMN('3E1lRo1db3ZO4i3rzmSQ$3',#18,'COLUMN_DTU:S01-CC-EX-0_Facade:128627',$,'COLUMN_DTU:S01-CC-EX-0_Facade',#3471,#3469,'128627',.COLUMN.);
#3580=IFCCOLUMN('3E1lRo1db3ZO4i3rzmSQyz',#18,'COLUMN_DTU:S01-CC-EX-0_Facade:128653',$,'COLUMN_DTU:S01-CC-EX-0_Facade',#3579,#3577,'128653',.COLUMN.);
#3634=IFCCOLUMN('3E1lRo1db3ZO4i3rzmSQyi',#18,'COLUMN_DTU:S01-CC-EX-0_Facade:128668',$,'COLUMN_DTU:S01-CC-EX-0_Facade',#3633,#3631,'128668',.COLUMN.);
#3931=IFCCOLUMN('3E1lRo1db3ZO4i3rzmSQzW',#18,'COLUMN_DTU:S01-CC-EX-0_Facade:128720',$,'COLUMN_DTU:S01-CC-EX-0_Facade',#3930,#3928,'128720',.COLUMN.);
#3985=IFCCOLUMN('3E1lRo1db3ZO4i3rzmSQzj',#18,'COLUMN_DTU:S01-CC-EX-0_Facade:128733',$,'COLUMN_DTU:S01-CC-EX-0_Facade',#3984,#3982,'128733',.COLUMN.);
#4309=IFCCOLUMN('3E1lRo1db3ZO4i3rzmSQwR',#18,'COLUMN_DTU:S01-CC-EX-0_Facade:128811',$,'COLUMN_DTU:S01-CC-EX-0_Facade',#4308,#4306,'128811',.COLUMN.);
#4397=IFCCOLUMN('3E1lRo1db3ZO4i3rzmSQ4b',#18,'COLUMN_DTU:S02-CC-EX-1_Facade:129173',$,'COLUMN_DTU:S02-CC-EX-1_Facade',#4396,#4393,'129173',.COLUMN.);
#4481=IFCCOLUMN('3E1lRo1db3ZO4i3rzmSQ4I',#18,'COLUMN_DTU:S02-CC-EX-1_Facade:129186',$,'COLUMN_DTU:S02-CC-EX-1_Facade',#4480,#4477,'129186',.COLUMN.);
#5237=IFCCOLUMN('3E1lRo1db3ZO4i3rzmSQ2S',#18,'COLUMN_DTU:S02-CC-EX-1_Facade:129324',$,'COLUMN_DTU:S02-CC-EX-1_Facade',#5236,#5233,'129324',.COLUMN.);
#5321=IFCCOLUMN('3E1lRo1db3ZO4i3rzmSQ29',#18,'COLUMN_DTU:S02-CC-EX-1_Facade:129337',$,'COLUMN_DTU:S02-CC-EX-1_Facade',#5320,#5317,'129337',.COLUMN.);
#5825=IFCCOLUMN('3E1lRo1db3ZO4i3rzmSQ0t',#18,'COLUMN_DTU:S02-CC-EX-1_Facade:129415',$,'COLUMN_DTU:S02-CC-EX-1_Facade',#5824,#5821,'129415',.COLUMN.);
#5909=IFCCOLUMN('3E1lRo1db3ZO4i3rzmSQ0a',#18,'COLUMN_DTU:S02-CC-EX-1_Facade:129428',$,'COLUMN_DTU:S02-CC-EX-1_Facade',#5908,#5905,'129428',.COLUMN.);
#5937=IFCCOLUMN('3E1lRo1db3ZO4i3rzmSQ0J',#18,'COLUMN_DTU:S02-CC-EX-1_Facade:129443',$,'COLUMN_DTU:S02-CC-EX-1_Facade',#5936,#5933,'129443',.COLUMN.);
#5965=IFCCOLUMN('3E1lRo1db3ZO4i3rzmSQ0D',#18,'COLUMN_DTU:S02-CC-EX-1_Facade:129469',$,'COLUMN_DTU:S02-CC-EX-1_Facade',#5964,#5961,'129469',.COLUMN.);
#6049=IFCCOLUMN('3E1lRo1db3ZO4i3rzmSQFt',#18,'COLUMN_DTU:S01-CC-EX-0_Facade:129607',$,'COLUMN_DTU:S01-CC-EX-0_Facade',#6048,#6045,'129607',.COLUMN.);
#8633=IFCCOLUMN('3E1lRo1db3ZO4i3rzmSbNA',#18,'COLUMN_DTU:S01-CC-EX-0_Facade:134266',$,'COLUMN_DTU:S01-CC-EX-0_Facade',#8632,#8630,'134266',.COLUMN.);
#9076=IFCCOLUMN('0pAGTK5oL7sfAGEnYm$xok',#18,'COLUMN_DTU:S01-CC-EX-0_Facade:153400',$,'COLUMN_DTU:S01-CC-EX-0_Facade',#9075,#9073,'153400',.COLUMN.);
#9270=IFCCOLUMN('2CpBBZtB16pux8p1Ysi2ae',#18,'COLUMN_DTU:S02-CC-EX-1_Facade:157367',$,'COLUMN_DTU:S02-CC-EX-1_Facade',#9269,#9266,'157367',.COLUMN.);
#9606=IFCCOLUMN('2CpBBZtB16pux8p1Ysi2V7',#18,'COLUMN_DTU:S02-CC-EX-1_Facade:157784',$,'COLUMN_DTU:S02-CC-EX-1_Facade',#9605,#9602,'157784',.COLUMN.);
#9662=IFCCOLUMN('2CpBBZtB16pux8p1Ysi2V5',#18,'COLUMN_DTU:S02-CC-EX-1_Facade:157786',$,'COLUMN_DTU:S02-CC-EX-1_Facade',#9661,#9658,'157786',.COLUMN.);
#9718=IFCCOLUMN('2CpBBZtB16pux8p1Ysi2V3',#18,'COLUMN_DTU:S02-CC-EX-1_Facade:157788',$,'COLUMN_DTU:S02-CC-EX-1_Facade',#9717,#9714,'157788',.COLUMN.);
#14569=IFCBEAM('3gpfwZ0Pn6dhPv1P_4h94A',#18,'Concrete - Rectangular (framing):CB_B08_200x400 roof:188152',$,'Concrete - Rectangular (framing):CB_B08_200x400 roof',#14568,#14565,'188152',.BEAM.);
#3013=IFCCOLUMN('3E1lRo1db3ZO4i3rzmSQ_L',#18,'COLUMN_DTU:S01-CC-EX-0_Facade:128549',$,'COLUMN_DTU:S01-CC-EX-0_Facade',#3012,#3010,'128549',.COLUMN.);
#3526=IFCCOLUMN('3E1lRo1db3ZO4i3rzmSQym',#18,'COLUMN_DTU:S01-CC-EX-0_Facade:128640',$,'COLUMN_DTU:S01-CC-EX-0_Facade',#3525,#3523,'128640',.COLUMN.);
#4621=IFCCOLUMN('3E1lRo1db3ZO4i3rzmSQ4C',#18,'COLUMN_DTU:S02-CC-EX-1_Facade:129212',$,'COLUMN_DTU:S02-CC-EX-1_Facade',#4620,#4617,'129212',.COLUMN.);
#4733=IFCCOLUMN('3E1lRo1db3ZO4i3rzmSQ5e',#18,'COLUMN_DTU:S02-CC-EX-1_Facade:129240',$,'COLUMN_DTU:S02-CC-EX-1_Facade',#4732,#4729,'129240',.COLUMN.);
#4901=IFCCOLUMN('3E1lRo1db3ZO4i3rzmSQ52',#18,'COLUMN_DTU:S02-CC-EX-1_Facade:129266',$,'COLUMN_DTU:S02-CC-EX-1_Facade',#4900,#4897,'129266',.COLUMN.);
#5069=IFCCOLUMN('3E1lRo1db3ZO4i3rzmSQ2_',#18,'COLUMN_DTU:S02-CC-EX-1_Facade:129294',$,'COLUMN_DTU:S02-CC-EX-1_Facade',#5068,#5065,'129294',.COLUMN.);
#5153=IFCCOLUMN('3E1lRo1db3ZO4i3rzmSQ2j',#18,'COLUMN_DTU:S02-CC-EX-1_Facade:129309',$,'COLUMN_DTU:S02-CC-EX-1_Facade',#5152,#5149,'129309',.COLUMN.);
#5489=IFCCOLUMN('3E1lRo1db3ZO4i3rzmSQ3Z',#18,'COLUMN_DTU:S02-CC-EX-1_Facade:129363',$,'COLUMN_DTU:S02-CC-EX-1_Facade',#5488,#5485,'129363',.COLUMN.);
#5657=IFCCOLUMN('3E1lRo1db3ZO4i3rzmSQ3T',#18,'COLUMN_DTU:S02-CC-EX-1_Facade:129389',$,'COLUMN_DTU:S02-CC-EX-1_Facade',#5656,#5653,'129389',.COLUMN.);
#5741=IFCCOLUMN('3E1lRo1db3ZO4i3rzmSQ3A',#18,'COLUMN_DTU:S02-CC-EX-1_Facade:129402',$,'COLUMN_DTU:S02-CC-EX-1_Facade',#5740,#5737,'129402',.COLUMN.);
#6021=IFCCOLUMN('3E1lRo1db3ZO4i3rzmSQ1d',#18,'COLUMN_DTU:S02-CC-EX-1_Facade:129495',$,'COLUMN_DTU:S02-CC-EX-1_Facade',#6020,#6017,'129495',.COLUMN.);
#7233=IFCCOLUMN('3E1lRo1db3ZO4i3rzmSbq4',#18,'COLUMN_DTU:S03-CC-EX-2_Facade:132276',$,'COLUMN_DTU:S03-CC-EX-2_Facade',#7232,#7229,'132276',.COLUMN.);
#8660=IFCCOLUMN('3E1lRo1db3ZO4i3rzmSbLQ',#18,'COLUMN_DTU:S01-CC-EX-0_Facade:134378',$,'COLUMN_DTU:S01-CC-EX-0_Facade',#8659,#8657,'134378',.COLUMN.);
#9494=IFCCOLUMN('2CpBBZtB16pux8p1Ysi2VB',#18,'COLUMN_DTU:S02-CC-EX-1_Facade:157780',$,'COLUMN_DTU:S02-CC-EX-1_Facade',#9493,#9490,'157780',.COLUMN.);
#9746=IFCCOLUMN('2CpBBZtB16pux8p1Ysi2T0',#18,'COLUMN_DTU:S02-CC-EX-1_Facade:157919',$,'COLUMN_DTU:S02-CC-EX-1_Facade',#9745,#9742,'157919',.COLUMN.);
#20597=IFCWALL('3KG2tetK1Aif0j$YttIS8z',#18,'Basic Wall:Concrete-150-EX_Basement:542855',$,'Basic Wall:Concrete-150-EX_Basement',#20585,#20596,'542855',.NOTDEFINED.);
#6079=IFCCOLUMN('3E1lRo1db3ZO4i3rzmSbhp',#18,'COLUMN_DTU:S03-CC-EX-2_Facade:131907',$,'COLUMN_DTU:S03-CC-EX-2_Facade',#6078,#6075,'131907',.COLUMN.);
#6169=IFCCOLUMN('3E1lRo1db3ZO4i3rzmSbfK',#18,'COLUMN_DTU:S03-CC-EX-2_Facade:132068',$,'COLUMN_DTU:S03-CC-EX-2_Facade',#6168,#6165,'132068',.COLUMN.);
#6253=IFCCOLUMN('3E1lRo1db3ZO4i3rzmSbf1',#18,'COLUMN_DTU:S03-CC-EX-2_Facade:132081',$,'COLUMN_DTU:S03-CC-EX-2_Facade',#6252,#6249,'132081',.COLUMN.);
#6337=IFCCOLUMN('3E1lRo1db3ZO4i3rzmSbfE',#18,'COLUMN_DTU:S03-CC-EX-2_Facade:132094',$,'COLUMN_DTU:S03-CC-EX-2_Facade',#6336,#6333,'132094',.COLUMN.);
#6757=IFCCOLUMN('3E1lRo1db3ZO4i3rzmSbsF',#18,'COLUMN_DTU:S03-CC-EX-2_Facade:132159',$,'COLUMN_DTU:S03-CC-EX-2_Facade',#6756,#6753,'132159',.COLUMN.);
#6841=IFCCOLUMN('3E1lRo1db3ZO4i3rzmSbty',#18,'COLUMN_DTU:S03-CC-EX-2_Facade:132172',$,'COLUMN_DTU:S03-CC-EX-2_Facade',#6840,#6837,'132172',.COLUMN.);
#6925=IFCCOLUMN('3E1lRo1db3ZO4i3rzmSbtf',#18,'COLUMN_DTU:S03-CC-EX-2_Facade:132185',$,'COLUMN_DTU:S03-CC-EX-2_Facade',#6924,#6921,'132185',.COLUMN.);
#7205=IFCCOLUMN('3E1lRo1db3ZO4i3rzmSbqN',#18,'COLUMN_DTU:S03-CC-EX-2_Facade:132263',$,'COLUMN_DTU:S03-CC-EX-2_Facade',#7204,#7201,'132263',.COLUMN.);
#7681=IFCCOLUMN('3E1lRo1db3ZO4i3rzmSbou',#18,'COLUMN_DTU:S03-CC-EX-2_Facade:132360',$,'COLUMN_DTU:S03-CC-EX-2_Facade',#7680,#7677,'132360',.COLUMN.);
#7765=IFCCOLUMN('3E1lRo1db3ZO4i3rzmSbob',#18,'COLUMN_DTU:S03-CC-EX-2_Facade:132373',$,'COLUMN_DTU:S03-CC-EX-2_Facade',#7764,#7761,'132373',.COLUMN.);
#8269=IFCCOLUMN('3E1lRo1db3ZO4i3rzmSbnw',#18,'COLUMN_DTU:S03-CC-EX-2_Facade:132554',$,'COLUMN_DTU:S03-CC-EX-2_Facade',#8268,#8265,'132554',.COLUMN.);
#8353=IFCCOLUMN('3E1lRo1db3ZO4i3rzmSbnd',#18,'COLUMN_DTU:S03-CC-EX-2_Facade:132567',$,'COLUMN_DTU:S03-CC-EX-2_Facade',#8352,#8349,'132567',.COLUMN.);
#8381=IFCCOLUMN('3E1lRo1db3ZO4i3rzmSbnK',#18,'COLUMN_DTU:S03-CC-EX-2_Facade:132580',$,'COLUMN_DTU:S03-CC-EX-2_Facade',#8380,#8377,'132580',.COLUMN.);
#6505=IFCCOLUMN('3E1lRo1db3ZO4i3rzmSbse',#18,'COLUMN_DTU:S03-CC-EX-2_Facade:132120',$,'COLUMN_DTU:S03-CC-EX-2_Facade',#6504,#6501,'132120',.COLUMN.);
#6673=IFCCOLUMN('3E1lRo1db3ZO4i3rzmSbs2',#18,'COLUMN_DTU:S03-CC-EX-2_Facade:132146',$,'COLUMN_DTU:S03-CC-EX-2_Facade',#6672,#6669,'132146',.COLUMN.);
#7065=IFCCOLUMN('3E1lRo1db3ZO4i3rzmSbt3',#18,'COLUMN_DTU:S03-CC-EX-2_Facade:132211',$,'COLUMN_DTU:S03-CC-EX-2_Facade',#7064,#7061,'132211',.COLUMN.);
#7149=IFCCOLUMN('3E1lRo1db3ZO4i3rzmSbqz',#18,'COLUMN_DTU:S03-CC-EX-2_Facade:132237',$,'COLUMN_DTU:S03-CC-EX-2_Facade',#7148,#7145,'132237',.COLUMN.);
#7177=IFCCOLUMN('3E1lRo1db3ZO4i3rzmSbqg',#18,'COLUMN_DTU:S03-CC-EX-2_Facade:132250',$,'COLUMN_DTU:S03-CC-EX-2_Facade',#7176,#7173,'132250',.COLUMN.);
#7345=IFCCOLUMN('3E1lRo1db3ZO4i3rzmSbrW',#18,'COLUMN_DTU:S03-CC-EX-2_Facade:132304',$,'COLUMN_DTU:S03-CC-EX-2_Facade',#7344,#7341,'132304',.COLUMN.);
#7513=IFCCOLUMN('3E1lRo1db3ZO4i3rzmSbrS',#18,'COLUMN_DTU:S03-CC-EX-2_Facade:132332',$,'COLUMN_DTU:S03-CC-EX-2_Facade',#7512,#7509,'132332',.COLUMN.);
#7597=IFCCOLUMN('3E1lRo1db3ZO4i3rzmSbr9',#18,'COLUMN_DTU:S03-CC-EX-2_Facade:132345',$,'COLUMN_DTU:S03-CC-EX-2_Facade',#7596,#7593,'132345',.COLUMN.);
#7933=IFCCOLUMN('3E1lRo1db3ZO4i3rzmSboV',#18,'COLUMN_DTU:S03-CC-EX-2_Facade:132399',$,'COLUMN_DTU:S03-CC-EX-2_Facade',#7932,#7929,'132399',.COLUMN.);
#8101=IFCCOLUMN('3E1lRo1db3ZO4i3rzmSbpv',#18,'COLUMN_DTU:S03-CC-EX-2_Facade:132425',$,'COLUMN_DTU:S03-CC-EX-2_Facade',#8100,#8097,'132425',.COLUMN.);
#8185=IFCCOLUMN('3E1lRo1db3ZO4i3rzmSbmD',#18,'COLUMN_DTU:S03-CC-EX-2_Facade:132541',$,'COLUMN_DTU:S03-CC-EX-2_Facade',#8184,#8181,'132541',.COLUMN.);
#15052=IFCCOLUMN('3_8AQt7K15TPUAjHSyuQEl',#18,'COLUMN_DTU:S04-CC-EX-0_mid:462119',$,'COLUMN_DTU:S04-CC-EX-0_mid',#15051,#15049,'462119',.COLUMN.);
#15620=IFCCOLUMN('1psnr91OXC0AwuXg$0LLa4',#18,'COLUMN_DTU:S04-CC-EX-0_mid:526691',$,'COLUMN_DTU:S04-CC-EX-0_mid',#15619,#15617,'526691',.COLUMN.);
#3661=IFCCOLUMN('3E1lRo1db3ZO4i3rzmSQyN',#18,'COLUMN_DTU:S04-CC-EX-0_mid:128679',$,'COLUMN_DTU:S04-CC-EX-0_mid',#3660,#3658,'128679',.COLUMN.);
#15080=IFCCOLUMN('3_8AQt7K15TPUAjHSyuQEW',#18,'COLUMN_DTU:S05-CC-EX-1-Mid:462120',$,'COLUMN_DTU:S05-CC-EX-1-Mid',#15079,#15076,'462120',.COLUMN.);
#15647=IFCCOLUMN('1psnr91OXC0AwuXg$0LLaA',#18,'COLUMN_DTU:S04-CC-EX-0_mid:526701',$,'COLUMN_DTU:S04-CC-EX-0_mid',#15646,#15644,'526701',.COLUMN.);
#576=IFCWALL('0EYkUv_wT63eSolaiNu$hl',#18,'Basic Wall:Concrete-120-EX_Core:46908',$,'Basic Wall:Concrete-120-EX_Core',#564,#575,'46908',.NOTDEFINED.);
#15565=IFCCOLUMN('1psnr91OXC0AwuXg$0LLb4',#18,'COLUMN_DTU:S05-CC-EX-1-Mid:526627',$,'COLUMN_DTU:S05-CC-EX-1-Mid',#15564,#15561,'526627',.COLUMN.);
#15593=IFCCOLUMN('1psnr91OXC0AwuXg$0LLbA',#18,'COLUMN_DTU:S05-CC-EX-1-Mid:526637',$,'COLUMN_DTU:S05-CC-EX-1-Mid',#15592,#15589,'526637',.COLUMN.);
#4509=IFCCOLUMN('3E1lRo1db3ZO4i3rzmSQ4T',#18,'COLUMN_DTU:S05-CC-EX-1-Mid:129197',$,'COLUMN_DTU:S05-CC-EX-1-Mid',#4508,#4505,'129197',.COLUMN.);
#48720=IFCBUILDINGELEMENTPROXY('2hFujTt6T15QY7aG8T7pFv',#18,'789433',$,$,#47846,#48719,'789433',.NOTDEFINED.);
#24182=IFCBEAM('2S4QYVTLz7_wbKMC6qKhWr',#18,'Concrete - Rectangular (framing):CB_0_B02_200x400:562825',$,'Concrete - Rectangular (framing):CB_0_B02_200x400',#24181,#24178,'562825',.BEAM.);
#9130=IFCCOLUMN('0pAGTK5oL7sfAGEnYm$xI1',#18,'COLUMN_DTU:S04-CC-EX-0_mid:155415',$,'COLUMN_DTU:S04-CC-EX-0_mid',#9129,#9127,'155415',.COLUMN.);
#13610=IFCSLAB('2CpBBZtB16pux8p1YsiCEB',#18,'Floor:BD_STR_120mm:166932',$,'Floor:BD_STR_120mm',#13601,#13609,'166932',.FLOOR.);
ENDSEC;